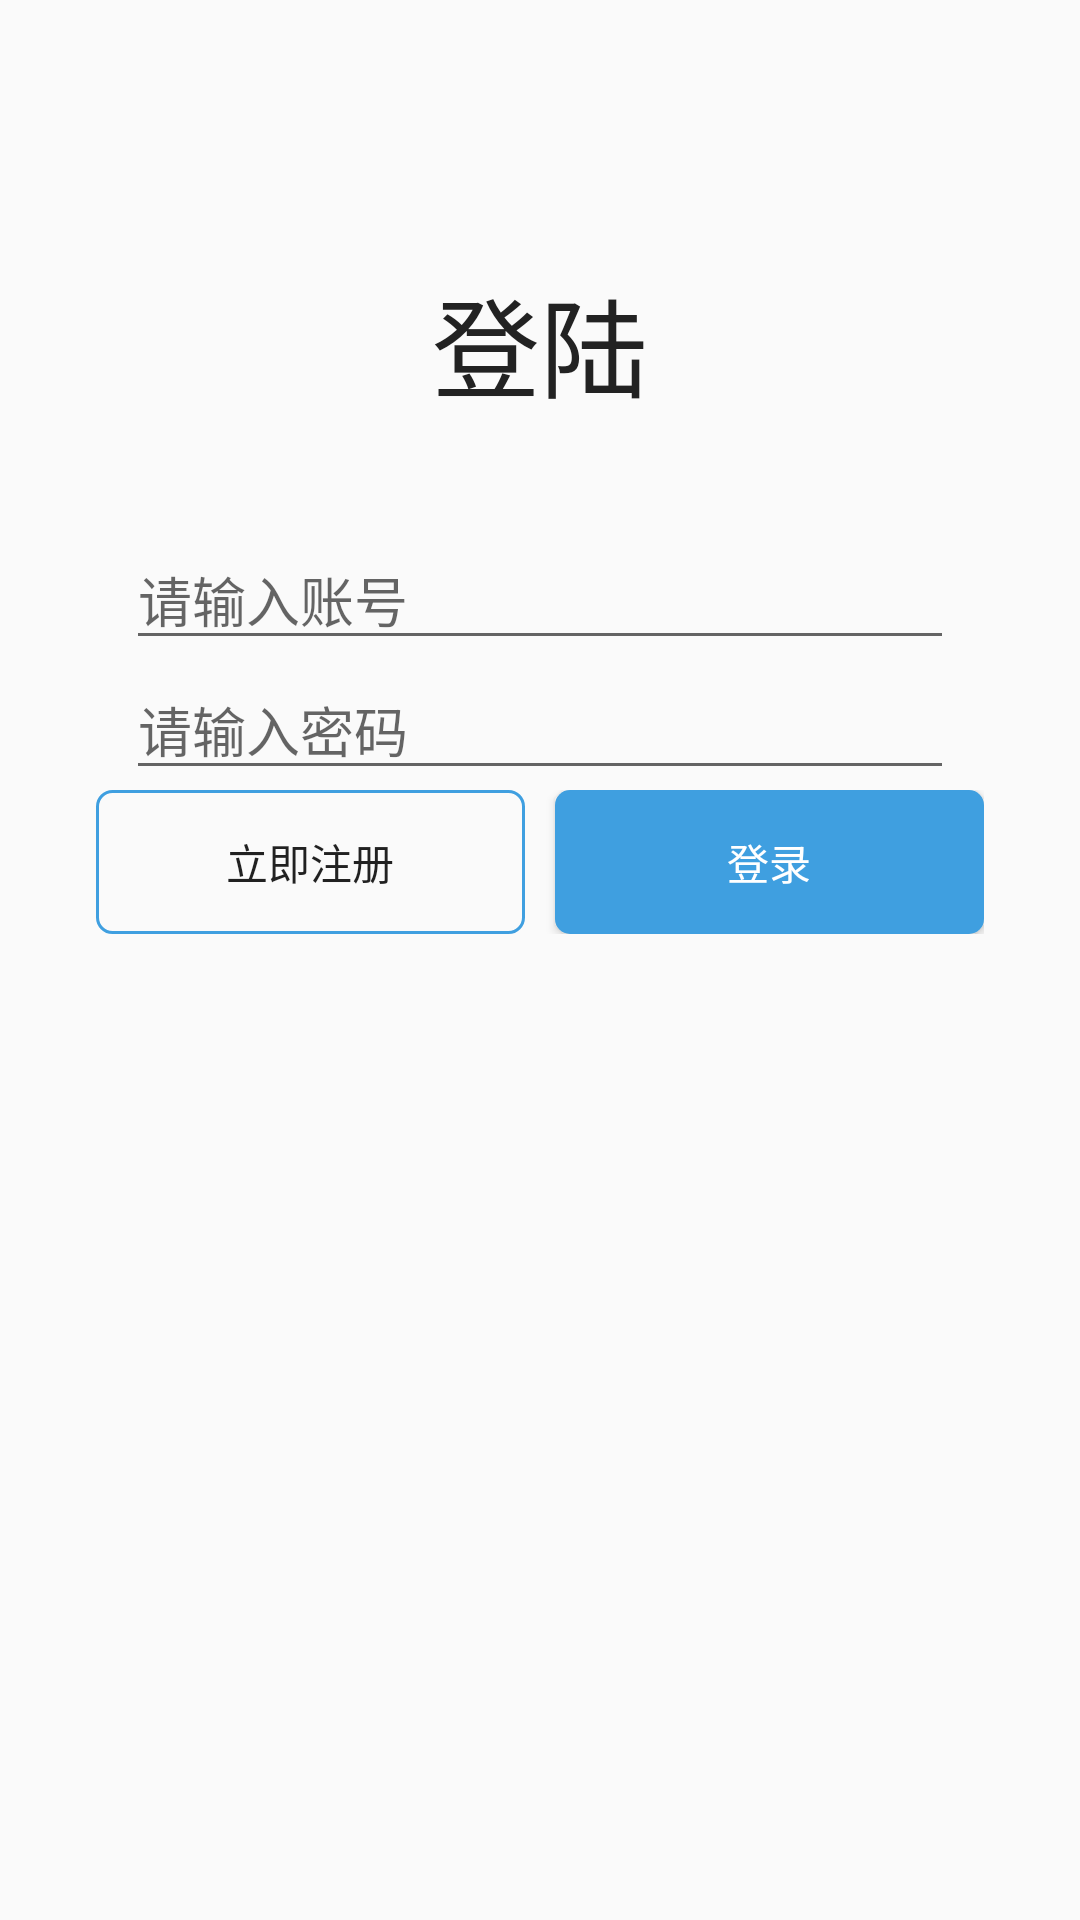

Produce the Android XML layout that renders to this screen, including the resource entries it uses.
<!-- AndroidManifest.xml: application theme AppTheme -->
<!-- res/layout/activity_login.xml -->
<LinearLayout
    xmlns:android="http://schemas.android.com/apk/res/android"
    xmlns:app="http://schemas.android.com/apk/res-auto"
    android:id="@+id/login_group"
    android:layout_width="match_parent"
    android:layout_height="match_parent"
    android:orientation="vertical">

    <android.support.v7.widget.Toolbar
        android:id="@+id/toolbar"
        android:layout_width="match_parent"
        android:layout_height="?attr/actionBarSize"
        app:navigationIcon="@mipmap/icon_back_arrow_normal"/>

    <TextView
        android:id="@+id/login_tv"
        android:layout_width="wrap_content"
        android:layout_height="wrap_content"
        android:layout_gravity="center"
        android:layout_marginTop="@dimen/dp_32"
        android:text="@string/login_in"
        android:textColor="@color/title_black"
        android:textSize="@dimen/sp_36"/>

    <LinearLayout
        android:id="@+id/account_layout"
        android:layout_width="match_parent"
        android:layout_height="wrap_content"
        android:layout_below="@+id/login_tv"
        android:layout_centerHorizontal="true"
        android:layout_marginLeft="@dimen/dp_32"
        android:layout_marginRight="@dimen/dp_32"
        android:layout_marginTop="36dp"
        android:orientation="horizontal">

        <ImageView
            android:layout_width="wrap_content"
            android:layout_height="wrap_content"
            android:src="@drawable/ic_account"/>

        <EditText
            android:id="@+id/login_account_edit"
            android:layout_width="match_parent"
            android:layout_height="wrap_content"
            android:layout_marginLeft="@dimen/dp_10"
            android:layout_marginRight="@dimen/dp_10"
            android:hint="@string/login_account_tint"/>
    </LinearLayout>

    <LinearLayout
        android:id="@+id/password_layout"
        android:layout_width="match_parent"
        android:layout_height="wrap_content"
        android:layout_below="@+id/account_layout"
        android:layout_centerHorizontal="true"
        android:layout_marginLeft="@dimen/dp_32"
        android:layout_marginRight="@dimen/dp_32"
        android:orientation="horizontal">

        <ImageView
            android:layout_width="wrap_content"
            android:layout_height="wrap_content"
            android:src="@drawable/ic_password"/>

        <EditText
            android:id="@+id/login_password_edit"
            android:layout_width="match_parent"
            android:layout_height="wrap_content"
            android:layout_marginLeft="@dimen/dp_10"
            android:layout_marginRight="@dimen/dp_10"
            android:hint="@string/login_password_tint"/>
    </LinearLayout>


    <LinearLayout
        android:layout_width="match_parent"
        android:layout_height="wrap_content"
        android:layout_marginLeft="@dimen/dp_32"
        android:layout_marginRight="@dimen/dp_32">
        <Button
            android:id="@+id/signUpBtn"
            android:layout_width="0dp"
            android:layout_height="wrap_content"
            android:layout_weight="1"
            android:layout_marginRight="@dimen/dp_5"
            android:background="@drawable/shape_blue_empty_background"
            android:text="@string/sing_up_now"/>
        <Button
            android:id="@+id/loginBtn"
            android:layout_width="0dp"
            android:layout_height="wrap_content"
            android:layout_weight="1"
            android:layout_marginLeft="@dimen/dp_5"
            android:background="@drawable/shape_blue_background"
            android:text="@string/login"
            android:textColor="@color/white"/>
    </LinearLayout>
</LinearLayout>
<!-- resources referenced by this layout -->
<resources>
  <color name="title_black">#222222</color>
  <color name="white">#ffffff</color>
  <dimen name="dp_10">10dp</dimen>
  <dimen name="dp_32">32dp</dimen>
  <dimen name="dp_5">5dp</dimen>
  <dimen name="sp_36">36sp</dimen>
  <!-- drawable shape_blue_background (drawable) -->
  <?xml version="1.0" encoding="utf-8"?>
  <shape xmlns:android="http://schemas.android.com/apk/res/android">
  
      <corners android:radius="@dimen/dp_5"/>
      <solid android:color="@color/blue"/>
  </shape>
  <!-- drawable shape_blue_empty_background (drawable) -->
  <?xml version="1.0" encoding="utf-8"?>
  <shape xmlns:android="http://schemas.android.com/apk/res/android">
  
      <corners android:radius="@dimen/dp_5"/>
      <stroke android:width="@dimen/dp_1"
          android:color="@color/blue"/>
  </shape>
  <string name="login">登录</string>
  <string name="login_account_tint">请输入账号</string>
  <string name="login_in">登陆</string>
  <string name="login_password_tint">请输入密码</string>
  <string name="sing_up_now">立即注册</string>
  <style name="AppTheme" parent="Theme.AppCompat.DayNight.NoActionBar">
          
          <item name="colorPrimary">@color/colorPrimary</item>
          <item name="colorPrimaryDark">@color/colorPrimaryDark</item>
          <item name="colorAccent">@color/colorAccent</item>
          <item name="android:windowTranslucentStatus" tools:targetApi="kitkat">true</item>
      </style>
  <color name="blue">#3F9FE0</color>
  <dimen name="dp_1">1dp</dimen>
  <color name="colorPrimary">#ff33b5e5</color>
  <color name="colorPrimaryDark">#00abff</color>
  <color name="colorAccent">#FF4081</color>
</resources>
